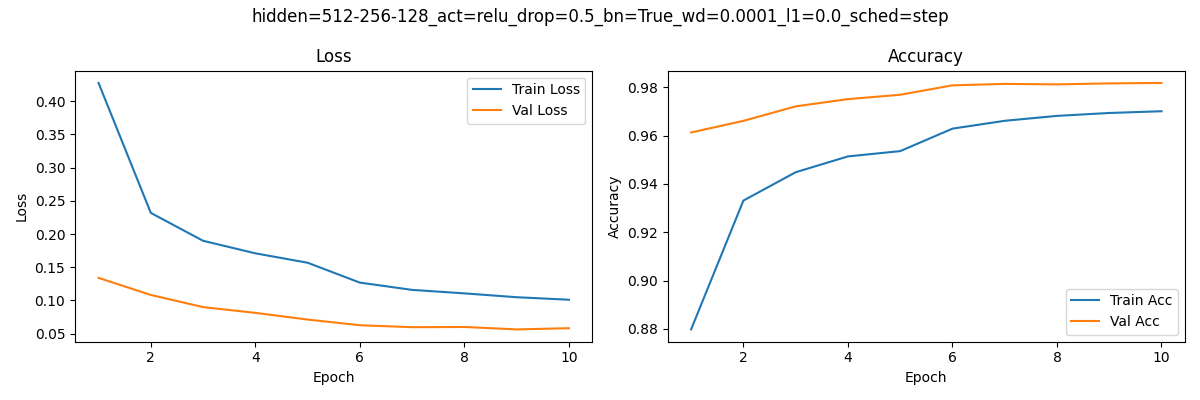

Values plotted in this chart, from the file beside it:
epoch, train_loss, train_acc, val_loss, val_acc
1, 0.4276, 0.8798, 0.134, 0.9613
2, 0.2319, 0.9331, 0.1083, 0.9661
3, 0.1899, 0.9448, 0.09, 0.9721
4, 0.171, 0.9514, 0.08134, 0.9751
5, 0.1568, 0.9536, 0.07125, 0.9769
6, 0.1269, 0.9629, 0.06271, 0.9808
7, 0.1159, 0.9661, 0.05977, 0.9814
8, 0.1107, 0.9682, 0.06009, 0.9812
9, 0.1049, 0.9694, 0.05644, 0.9816
10, 0.1011, 0.9701, 0.05822, 0.9818
